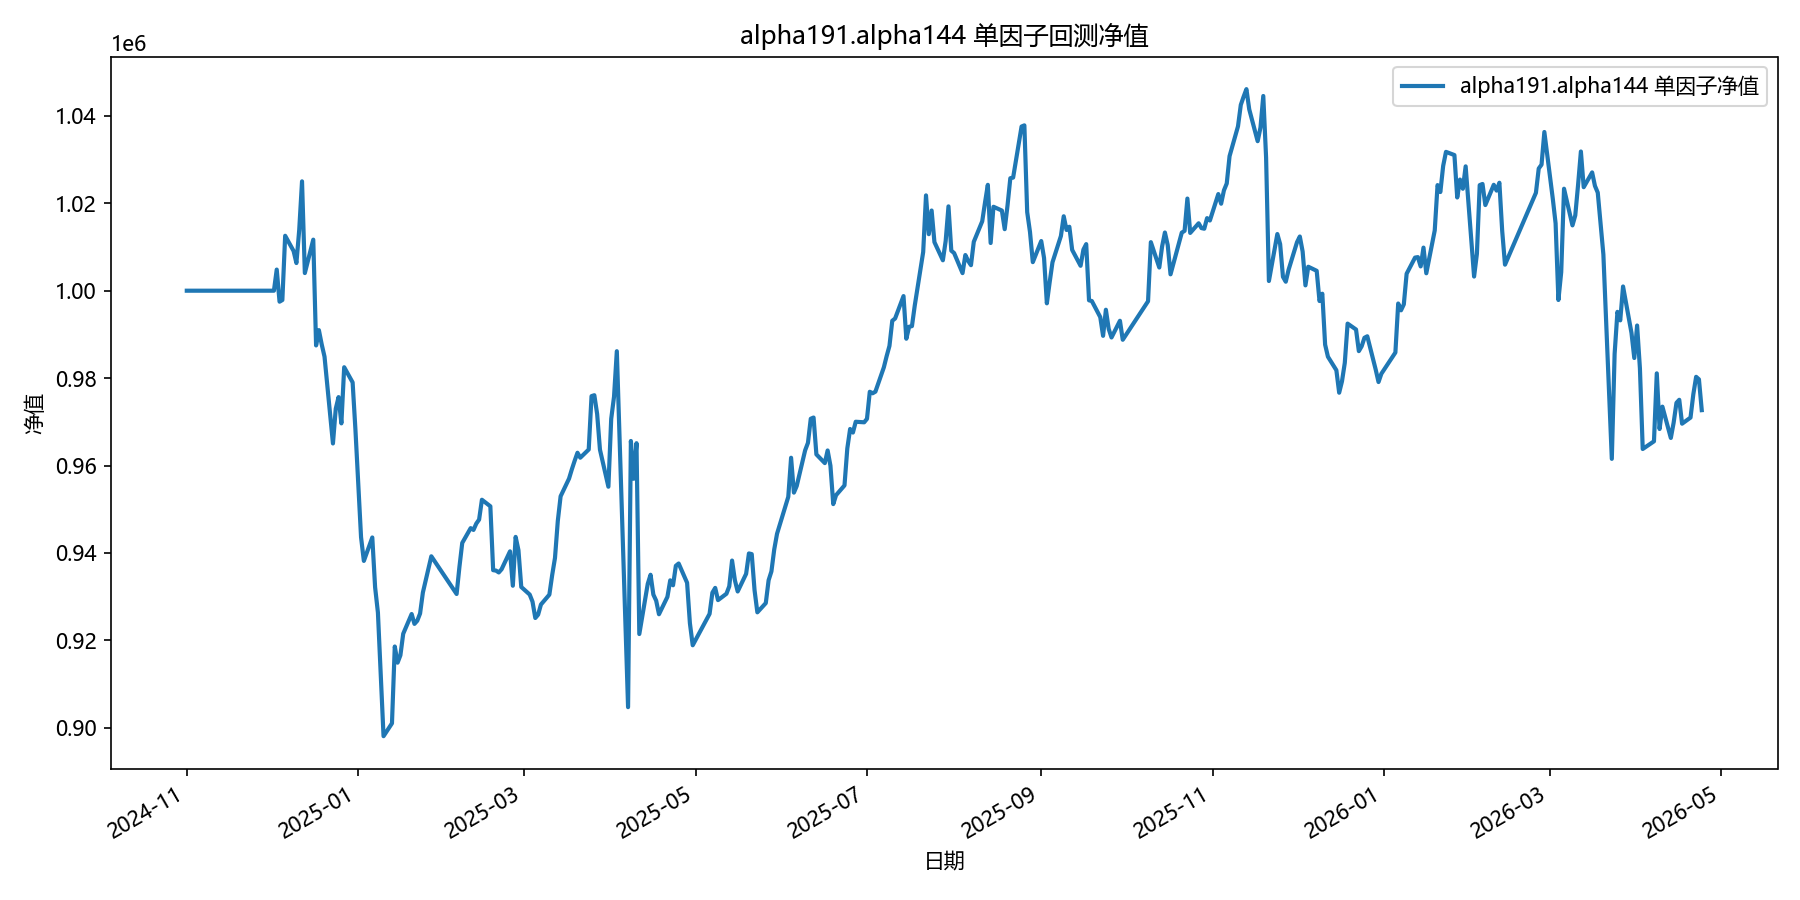

Source data for this figure (header and first rows):
date, equity
2024-11-01, 1000000
2024-11-04, 1000000
2024-11-05, 1000000
2024-11-06, 1000000
2024-11-07, 1000000
2024-11-08, 1000000
2024-11-11, 1000000
2024-11-12, 1000000
2024-11-13, 1000000
2024-11-14, 1000000
2024-11-15, 1000000
2024-11-18, 1000000
2024-11-19, 1000000
2024-11-20, 1000000
2024-11-21, 1000000
2024-11-22, 1000000
2024-11-25, 1000000
2024-11-26, 1000000
2024-11-27, 1000000
2024-11-28, 1000000
2024-11-29, 1000000
2024-12-02, 1000000
2024-12-03, 1004833
2024-12-04, 997486
2024-12-05, 997868
2024-12-06, 1012567
2024-12-09, 1009080
2024-12-10, 1006327
2024-12-11, 1013896
2024-12-12, 1025016
2024-12-13, 1004036
2024-12-16, 1011677
2024-12-17, 987481
2024-12-18, 990980
2024-12-19, 987726
2024-12-20, 984923
2024-12-23, 965055
2024-12-24, 973004
2024-12-25, 975659
2024-12-26, 969651
2024-12-27, 982497
2024-12-30, 979023
2024-12-31, 968213
2025-01-02, 943609
2025-01-03, 938186
2025-01-06, 943550
2025-01-07, 932163
2025-01-08, 926368
2025-01-09, 912387
2025-01-10, 898094
2025-01-13, 901045
2025-01-14, 918611
2025-01-15, 914911
2025-01-16, 916602
2025-01-17, 921529
2025-01-20, 926042
2025-01-21, 923787
2025-01-22, 924502
2025-01-23, 926163
2025-01-24, 930966
... 299 more rows
